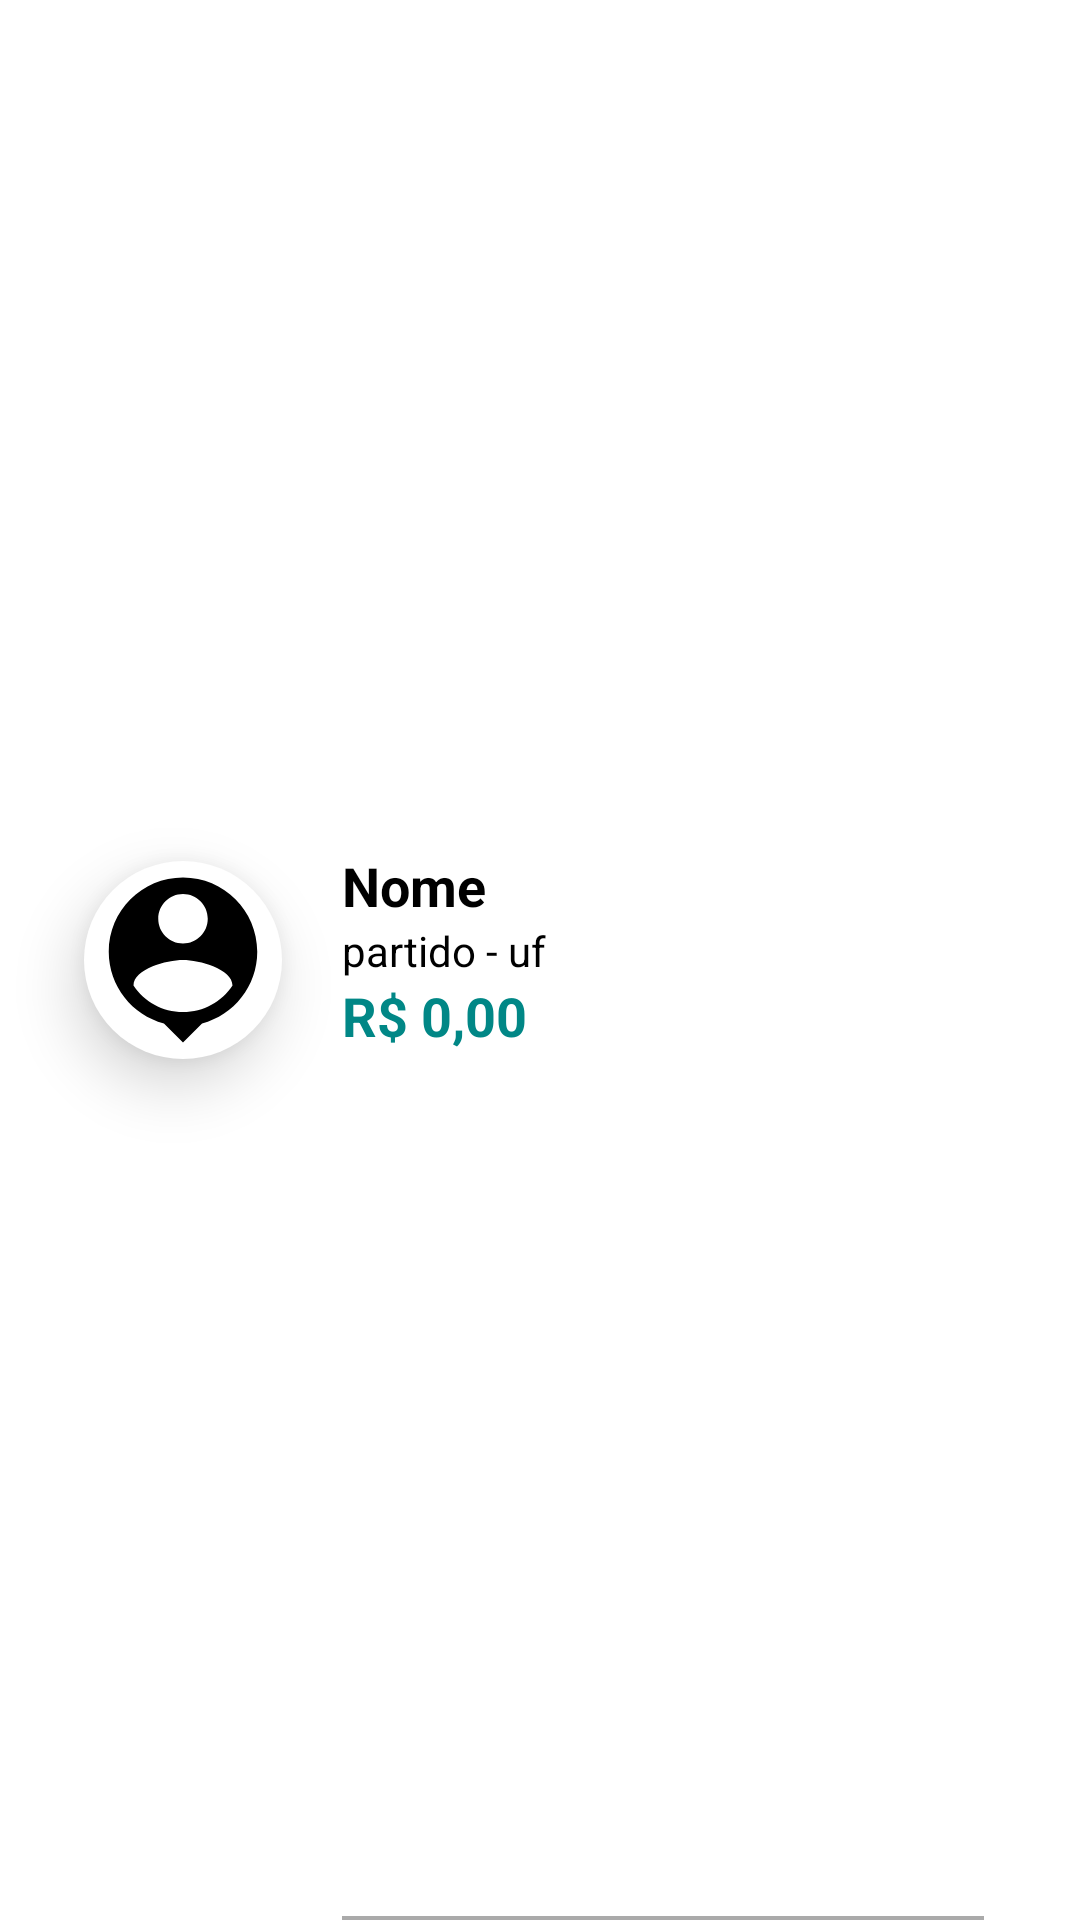

Here is an Android app screen rendered from its layout file. Give the layout XML and the strings, colors and styles it references.
<!-- AndroidManifest.xml: application theme Theme.PortalDaTransparencia -->
<!-- res/layout/recycler_ranking.xml -->
<?xml version="1.0" encoding="utf-8"?>
<androidx.constraintlayout.widget.ConstraintLayout
    xmlns:android="http://schemas.android.com/apk/res/android"
    xmlns:app="http://schemas.android.com/apk/res-auto"
    xmlns:tools="http://schemas.android.com/tools"
    android:layout_width="match_parent"
    android:id="@+id/constraint_rancking"
    android:layout_marginStart="2dp"
    android:layout_height="wrap_content">

    <ProgressBar
        android:id="@+id/progress_circular_rancking"
        style="?android:attr/progressBarStyleHorizontal"
        android:layout_width="90dp"
        android:layout_height="90dp"
        android:layout_marginStart="16dp"
        android:layout_marginTop="8dp"
        android:layout_marginBottom="8dp"
        android:max="20"
        android:progress="0"
        android:progressDrawable="@drawable/progress_hrs"
        app:layout_constraintBottom_toBottomOf="parent"
        app:layout_constraintStart_toStartOf="parent"
        app:layout_constraintTop_toTopOf="parent" />

    <ImageView
        android:id="@+id/icon_image"
        android:layout_width="66dp"
        android:layout_height="66dp"
        android:background="@drawable/back_white_cyrcle"
        android:elevation="12dp"
        android:src="@drawable/ic_avatar"
        app:layout_constraintBottom_toBottomOf="@+id/progress_circular_rancking"
        app:layout_constraintEnd_toEndOf="@+id/progress_circular_rancking"
        app:layout_constraintStart_toStartOf="@+id/progress_circular_rancking"
        app:layout_constraintTop_toTopOf="@+id/progress_circular_rancking"
        tools:ignore="ContentDescription" />

    <TextView
        android:id="@+id/text_name_rancking"
        android:layout_width="0dp"
        android:layout_height="wrap_content"
        android:layout_marginStart="8dp"
        android:layout_marginTop="8dp"
        android:layout_marginEnd="12dp"
        android:elevation="15dp"
        android:singleLine="true"
        android:text="Nome"
        android:textColor="@color/black"
        android:textSize="18sp"
        android:textStyle="bold"
        app:layout_constraintEnd_toStartOf="@+id/imageView3"
        app:layout_constraintStart_toEndOf="@+id/progress_circular_rancking"
        app:layout_constraintTop_toTopOf="@+id/progress_circular_rancking" />

    <TextView
        android:id="@+id/text_partido_uf"
        android:layout_width="0dp"
        android:layout_height="wrap_content"
        android:layout_marginEnd="12dp"
        android:elevation="15dp"
        android:singleLine="true"
        android:text="partido - uf"
        android:textColor="@color/black"
        android:textSize="14sp"
        app:layout_constraintEnd_toStartOf="@+id/imageView3"
        app:layout_constraintStart_toStartOf="@+id/text_name_rancking"
        app:layout_constraintTop_toBottomOf="@+id/text_name_rancking" />

    <TextView
        android:id="@+id/text_valor_item"
        android:layout_width="200dp"
        android:layout_height="wrap_content"
        android:singleLine="true"
        android:text="R$ 0,00"
        android:textColor="@color/teal_700"
        android:textSize="18sp"
        android:textStyle="bold"
        app:layout_constraintStart_toStartOf="@+id/text_name_rancking"
        app:layout_constraintTop_toBottomOf="@+id/text_partido_uf" />

    <ImageView
        android:id="@+id/imageView3"
        android:layout_width="35dp"
        android:layout_height="35dp"
        android:layout_marginEnd="22dp"
        android:src="@drawable/ic_right_set"
        app:layout_constraintBottom_toBottomOf="parent"
        app:layout_constraintEnd_toEndOf="parent"
        app:layout_constraintTop_toTopOf="parent"
        tools:ignore="ContentDescription" />

    <View
        android:id="@+id/view_6"
        android:layout_width="0dp"
        android:layout_height="1.2dp"
        android:layout_marginEnd="10dp"
        android:background="@color/purple_500"
        app:layout_constraintBottom_toBottomOf="parent"
        app:layout_constraintEnd_toEndOf="@+id/imageView3"
        app:layout_constraintStart_toStartOf="@+id/text_valor_item" />

</androidx.constraintlayout.widget.ConstraintLayout>
<!-- resources referenced by this layout -->
<resources>
  <color name="black">#000000</color>
  <color name="purple_500">#AAAAAA</color>
  <color name="teal_700">#FF018786</color>
  <!-- drawable back_white_cyrcle (drawable-v24) -->
  <?xml version="1.0" encoding="utf-8"?>
  <shape
      xmlns:android="http://schemas.android.com/apk/res/android"
      android:shape="rectangle" >
      <corners
          android:radius="400dp"/>
      <solid
          android:color="@color/white" />
  </shape>
  <!-- drawable ic_avatar (drawable) -->
  <vector
      android:height="24dp"
      android:tint="#000000"
      android:viewportHeight="24"
      android:viewportWidth="24"
      android:width="24dp"
      xmlns:android="http://schemas.android.com/apk/res/android">
      <path
          android:fillColor="@android:color/white"
          android:pathData="M12,2c-4.97,0 -9,4.03 -9,9 0,4.17 2.84,7.67 6.69,8.69L12,22l2.31,-2.31C18.16,18.67 21,15.17 21,11c0,-4.97 -4.03,-9 -9,-9zM12,4c1.66,0 3,1.34 3,3s-1.34,3 -3,3 -3,-1.34 -3,-3 1.34,-3 3,-3zM12,18.3c-2.5,0 -4.71,-1.28 -6,-3.22 0.03,-1.99 4,-3.08 6,-3.08 1.99,0 5.97,1.09 6,3.08 -1.29,1.94 -3.5,3.22 -6,3.22z"/>
  </vector>
  <!-- drawable progress_hrs (drawable-v24) -->
  <?xml version="1.0" encoding="utf-8"?>
  <rotate
      xmlns:android="http://schemas.android.com/apk/res/android"
      android:fromDegrees="270"
      android:pivotX="50%"
      android:pivotY="50%"
      android:toDegrees="270" >
  
      <shape
          android:innerRadiusRatio="3"
          android:shape="ring"
          android:thicknessRatio="12.0"
          android:tint="@color/teal_700"
          android:useLevel="true" >
      </shape>
  
  </rotate>
  <style name="Theme.PortalDaTransparencia" parent="Theme.MaterialComponents.DayNight.NoActionBar">
          
          <item name="colorPrimary">@color/purple_500</item>
          <item name="colorPrimaryVariant">@color/purple_700</item>
          <item name="colorOnPrimary">@color/white</item>
          
          <item name="colorSecondary">@color/teal_200</item>
          <item name="colorSecondaryVariant">@color/teal_700</item>
          <item name="colorOnSecondary">@color/white</item>
          
          <item name="android:statusBarColor" tools:targetApi="l">?attr/colorPrimaryVariant</item>
          
      </style>
  <color name="white">#FFFFFFFF</color>
  <color name="purple_700">#2c2b3f</color>
  <color name="teal_200">#393939</color>
</resources>
